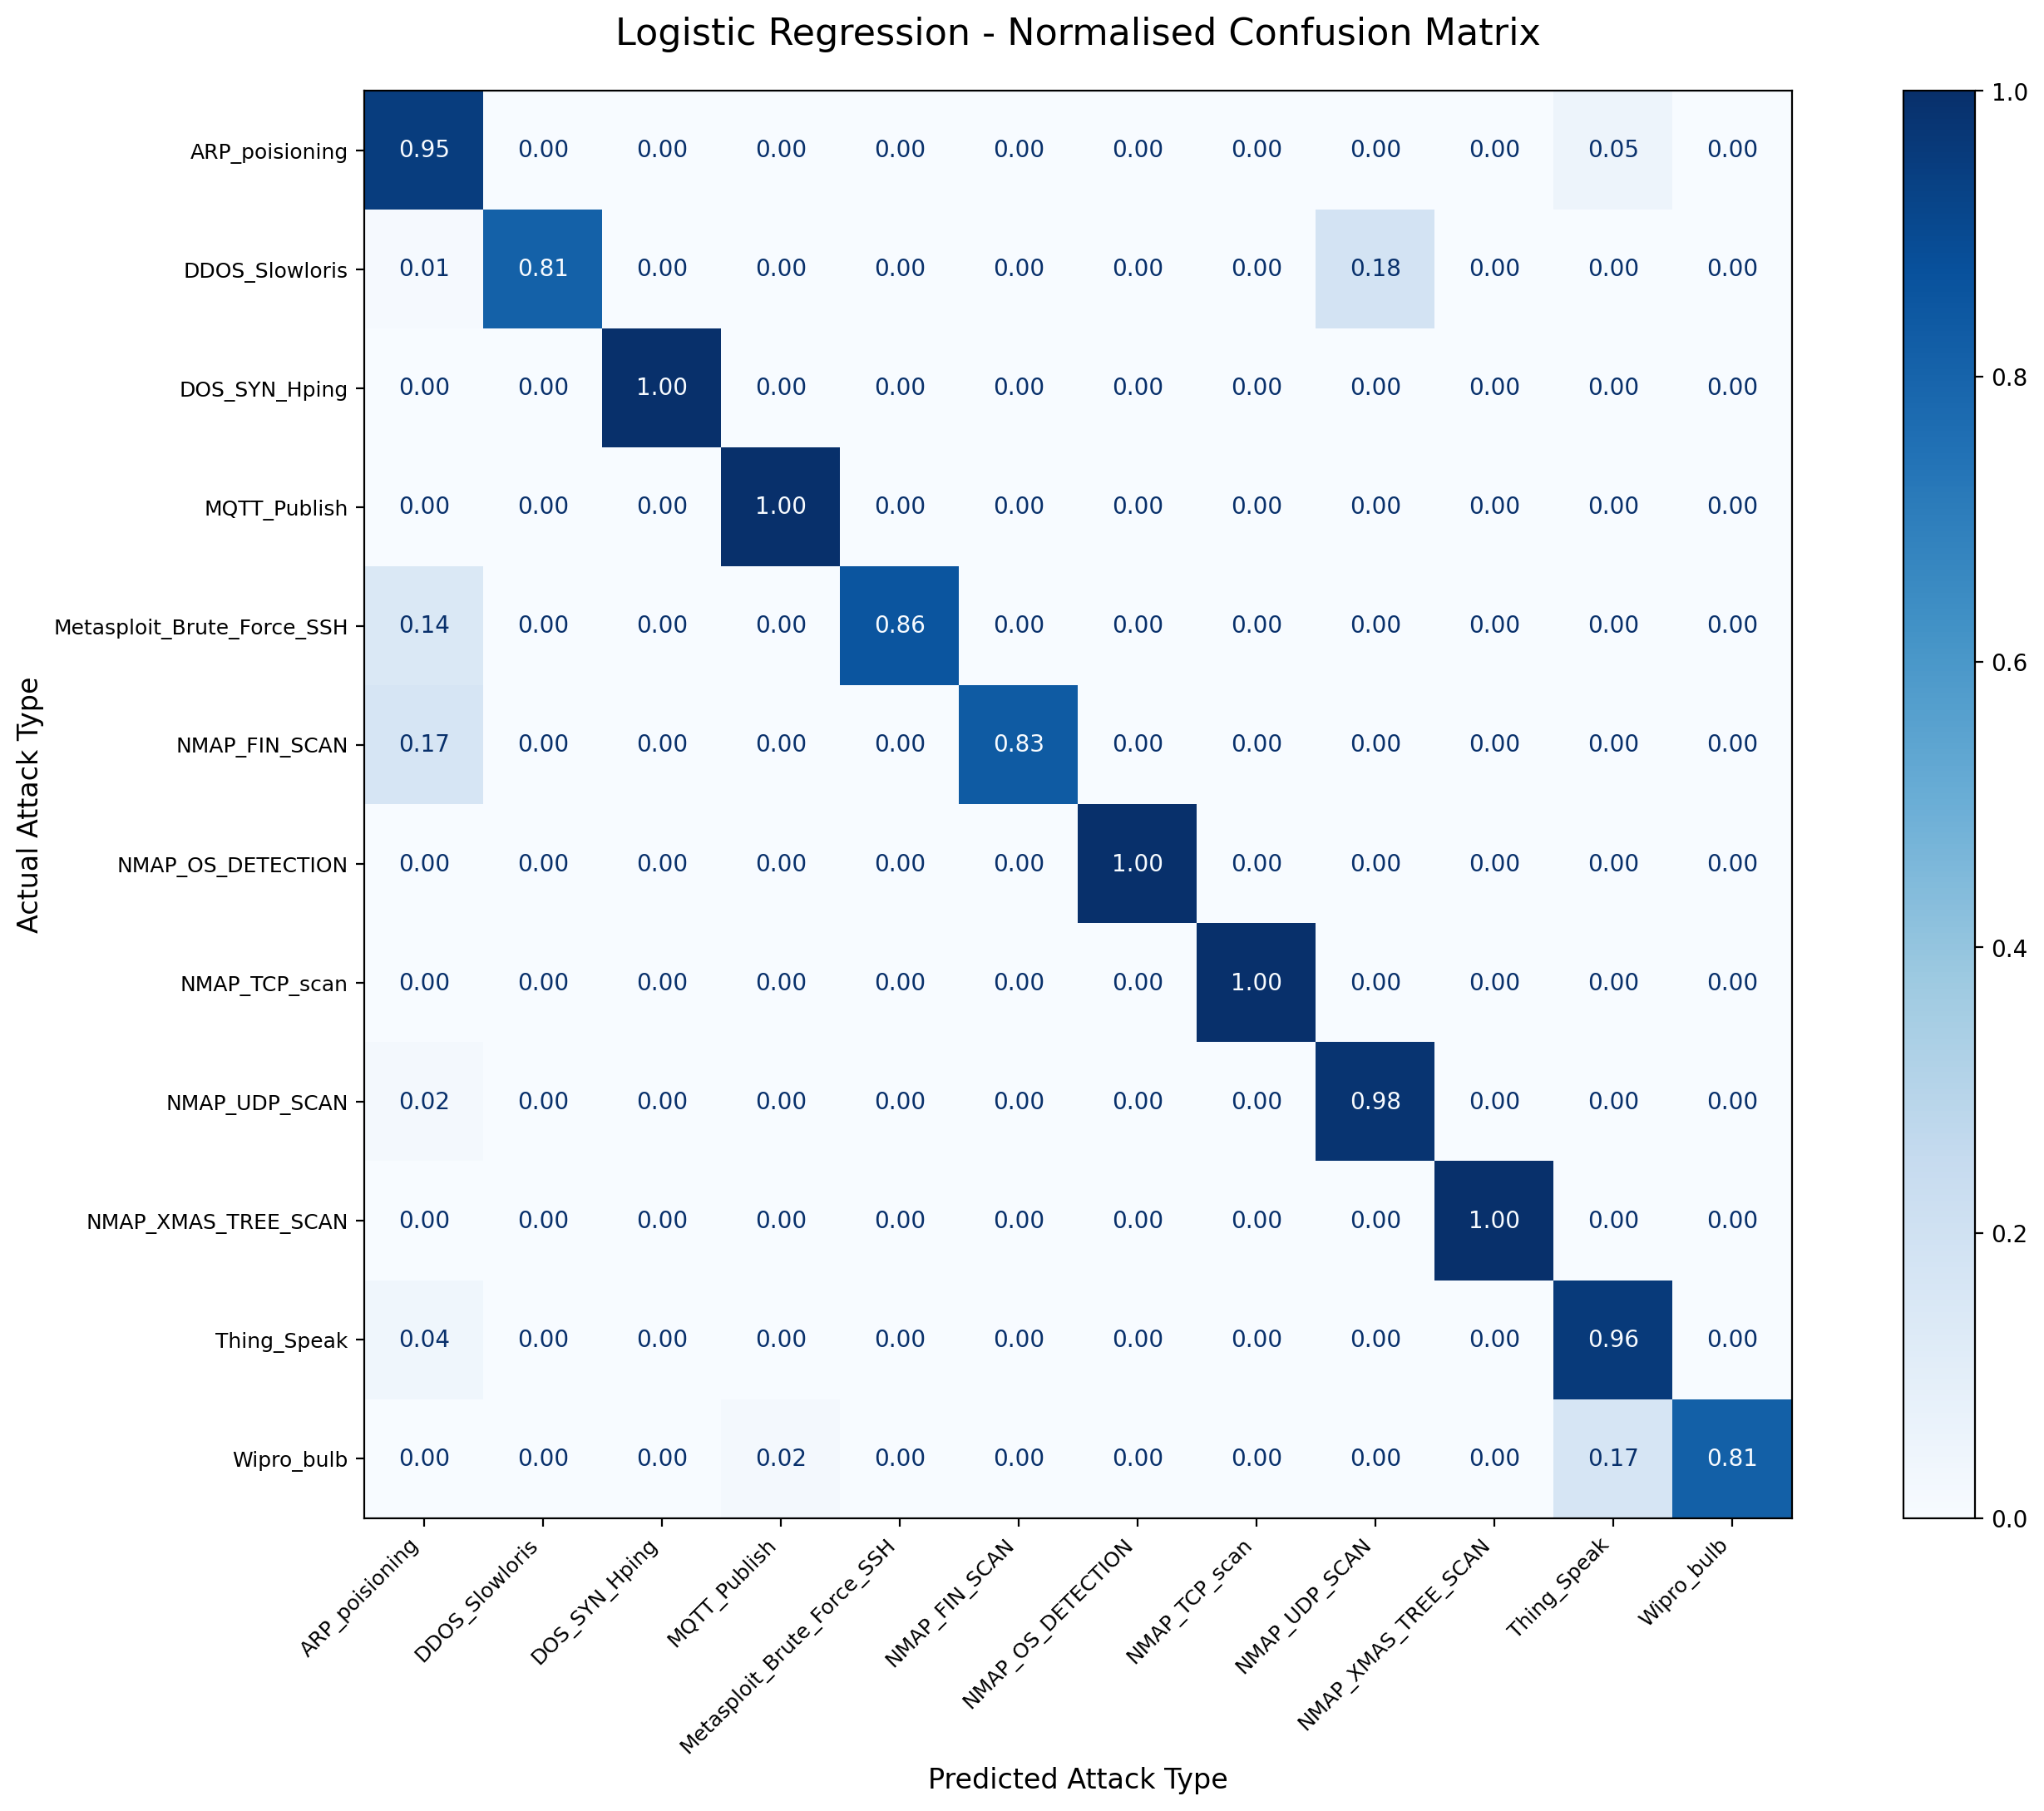

Data behind this chart, as committed beside it:
, ARP_poisioning, DDOS_Slowloris, DOS_SYN_Hping, MQTT_Publish, Metasploit_Brute_Force_SSH, NMAP_FIN_SCAN, NMAP_OS_DETECTION, NMAP_TCP_scan, NMAP_UDP_SCAN, NMAP_XMAS_TREE_SCAN, Thing_Speak, Wipro_bulb
ARP_poisioning, 1459, 2, 0, 0, 0, 0, 0, 1, 1, 0, 75, 2
DDOS_Slowloris, 1, 85, 0, 0, 0, 0, 0, 0, 19, 0, 0, 0
DOS_SYN_Hping, 0, 0, 18894, 0, 0, 0, 0, 0, 0, 0, 0, 0
MQTT_Publish, 0, 0, 0, 830, 0, 0, 1, 0, 0, 0, 0, 0
Metasploit_Brute_Force_SSH, 1, 0, 0, 0, 6, 0, 0, 0, 0, 0, 0, 0
NMAP_FIN_SCAN, 1, 0, 0, 0, 0, 5, 0, 0, 0, 0, 0, 0
NMAP_OS_DETECTION, 0, 0, 0, 0, 0, 0, 400, 0, 0, 0, 0, 0
NMAP_TCP_scan, 0, 0, 0, 0, 0, 0, 0, 199, 0, 0, 0, 0
NMAP_UDP_SCAN, 9, 0, 0, 0, 0, 0, 0, 0, 510, 0, 1, 0
NMAP_XMAS_TREE_SCAN, 1, 0, 0, 0, 0, 0, 0, 0, 0, 401, 0, 0
Thing_Speak, 59, 0, 0, 0, 0, 0, 0, 0, 4, 0, 1540, 6
Wipro_bulb, 0, 0, 0, 1, 0, 0, 0, 0, 0, 0, 8, 39
